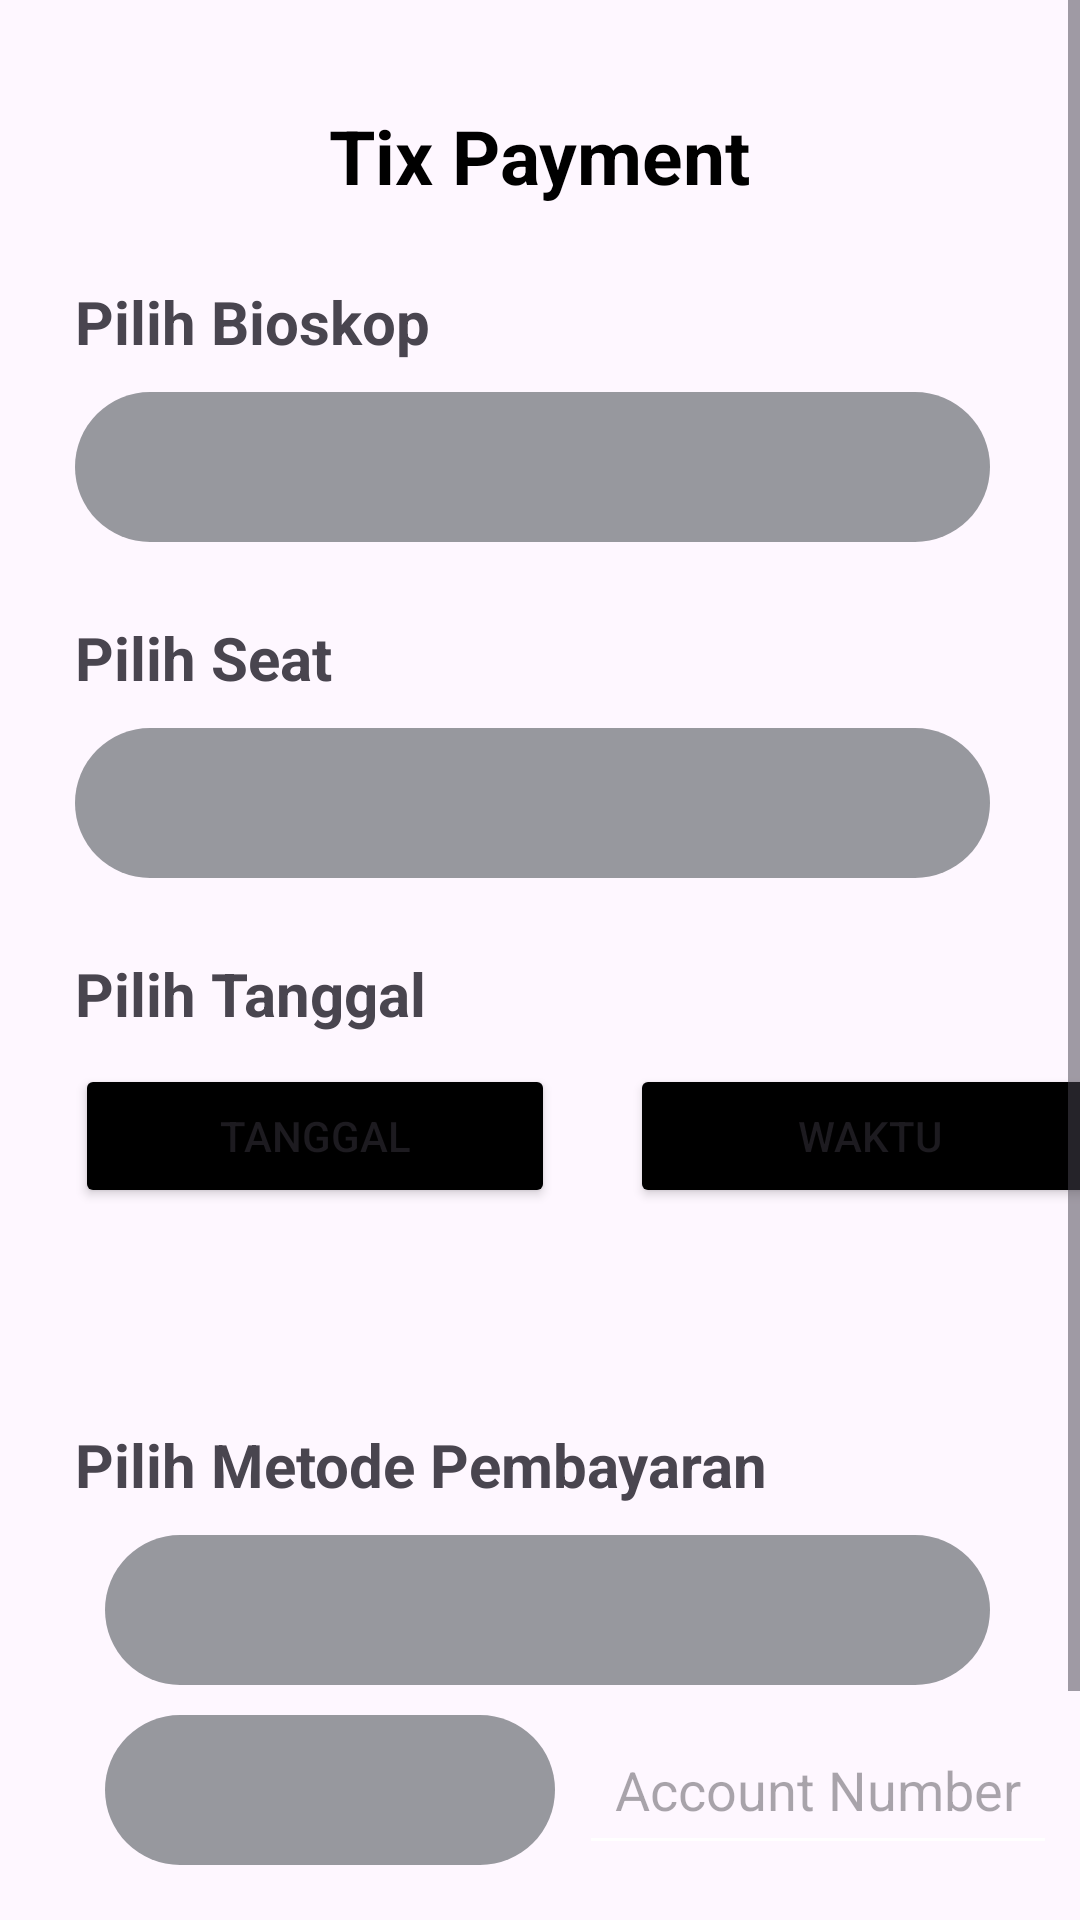

Android layout source for this screen:
<!-- AndroidManifest.xml: application theme Theme.Filmticket -->
<!-- res/layout/activity_payment.xml -->
<?xml version="1.0" encoding="utf-8"?>
<ScrollView
    xmlns:android="http://schemas.android.com/apk/res/android"
    xmlns:app="http://schemas.android.com/apk/res-auto"
    xmlns:tools="http://schemas.android.com/tools"
    android:layout_width="match_parent"
    android:layout_height="match_parent"
    tools:context=".Payment">
    <androidx.constraintlayout.widget.ConstraintLayout
        android:layout_width="match_parent"
        android:layout_height="wrap_content">
        <ImageView
            android:id="@+id/backtoall"
            android:layout_width="wrap_content"
            android:layout_height="wrap_content"
            android:src="@drawable/back"
            android:layout_marginStart="16dp"
            android:layout_marginTop="40dp"
            android:clickable="true"
            android:onClick="backToHomepage"
            app:layout_constraintStart_toStartOf="parent"
            app:layout_constraintTop_toTopOf="parent" />
        <TextView
            android:id="@+id/payment"
            android:layout_width="wrap_content"
            android:layout_height="wrap_content"
            android:text="Tix Payment"
            android:textSize="25sp"
            android:textStyle="bold"
            android:textColor="@color/black"
            android:layout_marginTop="35sp"
            app:layout_constraintStart_toEndOf="@+id/backtoall"
            app:layout_constraintStart_toStartOf="parent"
            app:layout_constraintEnd_toEndOf="parent"
            app:layout_constraintTop_toTopOf="parent"
            />
        <TextView
            android:id="@+id/bioskop"
            android:layout_width="wrap_content"
            android:layout_height="wrap_content"
            android:text="Pilih Bioskop"
            app:layout_constraintTop_toBottomOf="@id/payment"
            android:layout_marginTop="25dp"
            app:layout_constraintStart_toStartOf="parent"
            android:layout_marginStart="25dp"
            android:textSize="20dp"
            android:textStyle="bold"
            />
        <Spinner
            android:id="@+id/Sbioskop"
            android:layout_width="match_parent"
            android:layout_height="50dp"
            android:layout_marginStart="25dp"
            android:layout_marginEnd="30dp"
            app:layout_constraintTop_toBottomOf="@id/bioskop"
            android:layout_marginTop="10dp"
            android:background="@drawable/spinner_background"
            />
        <TextView
            android:id="@+id/seat"
            android:layout_width="wrap_content"
            android:layout_height="wrap_content"
            android:text="Pilih Seat"
            app:layout_constraintTop_toBottomOf="@id/Sbioskop"
            android:layout_marginTop="25dp"
            app:layout_constraintStart_toStartOf="parent"
            android:layout_marginStart="25dp"
            android:textSize="20dp"
            android:textStyle="bold"
            />
        <Spinner
            android:id="@+id/SSeat"
            android:layout_width="match_parent"
            android:layout_height="50dp"
            android:layout_marginStart="25dp"
            android:layout_marginEnd="30dp"
            app:layout_constraintTop_toBottomOf="@id/seat"
            android:layout_marginTop="10dp"
            android:background="@drawable/spinner_background"
            />
        <TextView
            android:id="@+id/tanggal"
            android:layout_width="wrap_content"
            android:layout_height="wrap_content"
            android:text="Pilih Tanggal"
            app:layout_constraintTop_toBottomOf="@id/SSeat"
            android:layout_marginTop="25dp"
            app:layout_constraintStart_toStartOf="parent"
            android:layout_marginStart="25dp"
            android:textSize="20dp"
            android:textStyle="bold"
            />
        <Button
            android:id="@+id/DateButton"
            android:layout_width="160dp"
            android:layout_height="wrap_content"
            android:text="Tanggal"
            android:onClick="showDatePickerDialog"
            app:layout_constraintTop_toBottomOf="@+id/tanggal"
            app:layout_constraintStart_toStartOf="parent"
            android:layout_marginStart="25dp"
            android:backgroundTint="@color/black"
            android:layout_marginTop="10dp"
            />
        <Button
            android:id="@+id/TimeButton"
            android:layout_width="160dp"
            android:layout_height="wrap_content"
            android:text="Waktu"
            app:layout_constraintStart_toEndOf="@id/DateButton"
            app:layout_constraintTop_toBottomOf="@id/tanggal"
            android:layout_marginStart="25dp"
            android:onClick="showTimePickerDialog"
            android:backgroundTint="@color/black"
            android:layout_marginTop="10dp"
            />
        <TextView
            android:id="@+id/SeatCapt"
            android:layout_width="wrap_content"
            android:layout_height="wrap_content"
            android:textSize="20sp"
            android:textColor="@color/black"
            android:layout_marginLeft="20dp"
            android:layout_marginTop="20dp"
            app:layout_constraintTop_toBottomOf="@+id/DateButton"
            app:layout_constraintStart_toStartOf="parent"
            android:layout_marginStart="25dp"
            />
        <TextView
            android:id="@+id/paymentm"
            android:layout_width="wrap_content"
            android:layout_height="wrap_content"
            android:text="Pilih Metode Pembayaran"
            app:layout_constraintTop_toBottomOf="@id/SeatCapt"
            android:layout_marginTop="25dp"
            app:layout_constraintStart_toStartOf="parent"
            android:layout_marginStart="25dp"
            android:textSize="20dp"
            android:textStyle="bold"
            />
        <Spinner
            android:id="@+id/pembayaran"
            android:layout_width="match_parent"
            android:layout_height="50dp"
            android:layout_marginStart="35dp"
            android:layout_marginEnd="30dp"
            app:layout_constraintStart_toStartOf="parent"
            app:layout_constraintTop_toBottomOf="@id/paymentm"
            android:layout_marginTop="10dp"
            android:background="@drawable/spinner_background"
            />
        <Spinner
            android:id="@+id/bank"
            android:layout_width="150dp"
            android:layout_height="50dp"
            android:layout_marginStart="35dp"
            android:layout_marginEnd="30dp"
            app:layout_constraintStart_toStartOf="parent"
            app:layout_constraintTop_toBottomOf="@id/pembayaran"
            android:layout_marginTop="10dp"
            android:background="@drawable/spinner_background"
            />
        <EditText
            android:id="@+id/norek"
            android:layout_width="wrap_content"
            android:layout_height="50dp"
            android:layout_centerHorizontal="true"
            app:layout_constraintEnd_toEndOf="parent"
            android:layout_marginTop="10dp"
            android:backgroundTint="@color/white"
            android:textColor="#828282"
            app:layout_constraintStart_toEndOf="@id/bank"
            android:hint="Account Number"
            android:outlineSpotShadowColor="@color/black"
            app:layout_constraintTop_toBottomOf="@id/pembayaran"
            android:padding="12dp"
            />
        <Button
            android:id="@+id/pay"
            android:layout_width="match_parent"
            android:layout_height="55dp"
            app:layout_constraintStart_toStartOf="parent"
            android:layout_marginStart="35dp"
            android:layout_marginEnd="35dp"
            android:text="Pay Now!"
            app:layout_constraintTop_toBottomOf="@id/bank"
            android:layout_marginTop="50dp"
            android:backgroundTint="@color/black"/>

    </androidx.constraintlayout.widget.ConstraintLayout>
</ScrollView>
<!-- resources referenced by this layout -->
<resources>
  <!-- drawable spinner_background (drawable) -->
  <?xml version="1.0" encoding="utf-8"?>
  <layer-list xmlns:android="http://schemas.android.com/apk/res/android">
      <item>
          <shape
              android:shape="rectangle">
              <solid android:color="#97989E" />
              <corners android:radius="50dp" />
          </shape>
      </item>
  </layer-list>
  <style name="Theme.Filmticket" parent="Base.Theme.Filmticket" />
  <style name="Base.Theme.Filmticket" parent="Theme.Material3.DayNight.NoActionBar">
          
          
      </style>
  <!-- not gathered from this repository: default colours our renderer supplied (Android Studio template values) -->
  <color name="black">#FF000000</color>
  <color name="white">#FFFFFFFF</color>
</resources>
